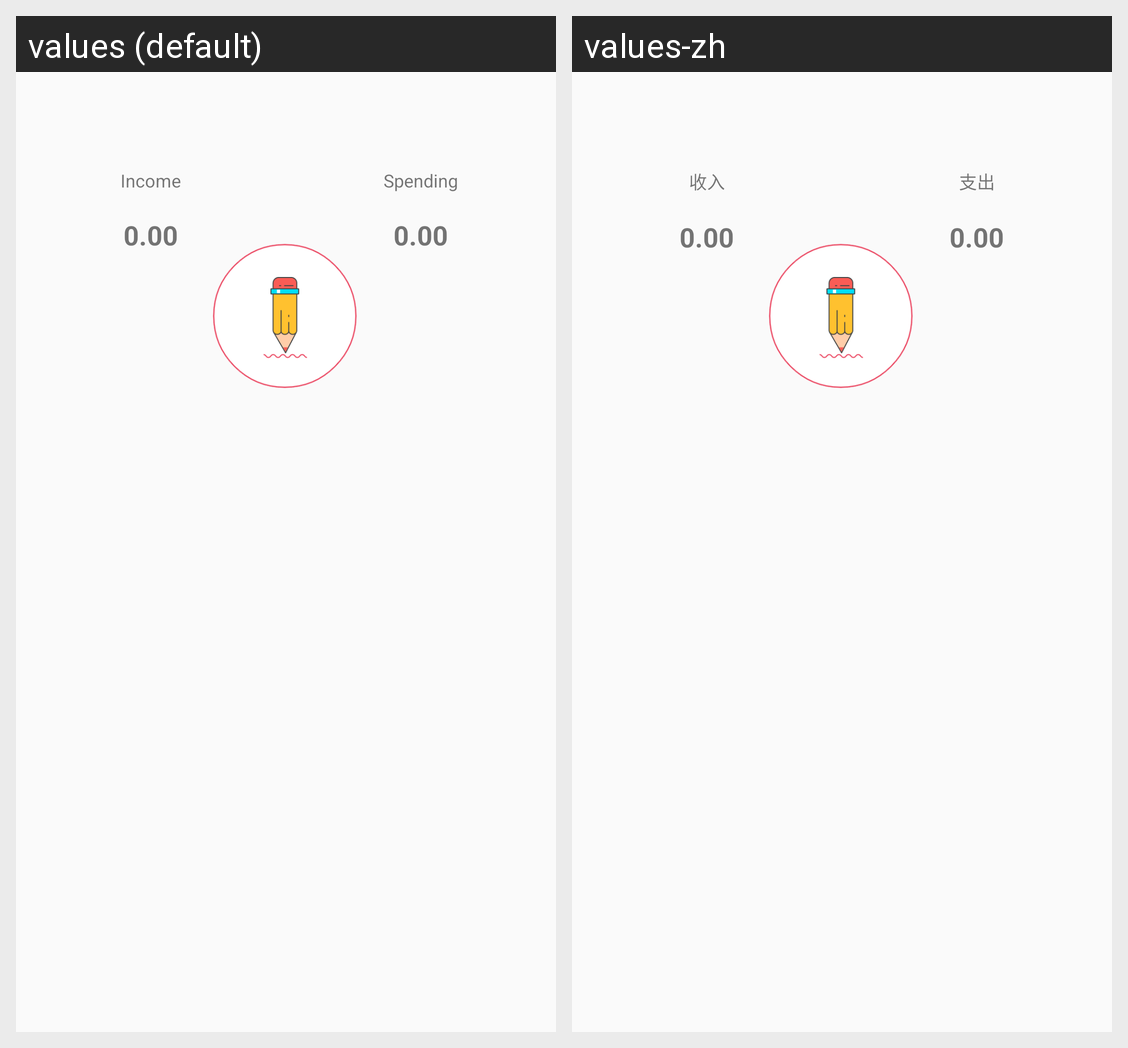

The same Android screen rendered under two of its app's locales, left to right. List the strings drawn on it with the default value and each locale's translation.
Android screen res/layout/fragment_account.xml rendered under 2 locales, left to right: values (default), values-zh. Device: Nexus 5 (rendered at 1080×1920; each locale shown at half size, 540×960, under a caption strip naming it); theme AppTheme.
Strings drawn on this screen, with the default value and each locale's value (text and hints the layout hard-codes, and strings that could not be matched under every locale, appear in the picture but are not listed):

tv_account_income
  values: Income
  values-zh: 收入

tv_account_spending
  values: Spending
  values-zh: 支出
